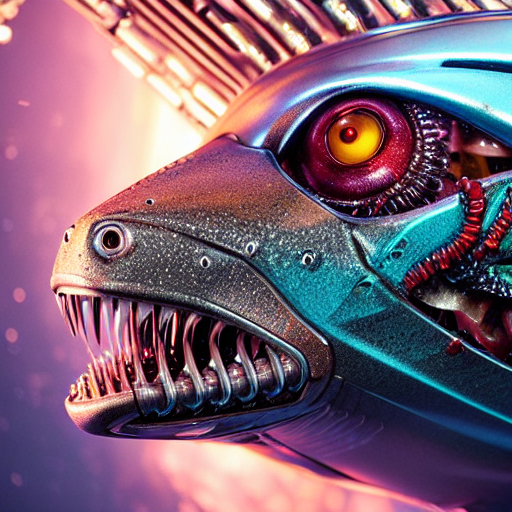
Generation parameters embedded in this image by AUTOMATIC1111 Stable Diffusion web UI or a fork of it (Forge, ...) (PNG 'parameters' text chunk):
masterpiece, best quality, an underwater "full-frame close-up photo of a fish", ("panoramic shot") high fashion, hyperdetailed, (chrome cyborg:1.1), (mutant horror:1.1), biomechanical details, neon background lighting, matte painting, trending on artstation, 4k, hyperrealistic, high details, cinematic
Negative prompt: framed, frames, collage, three legs, lowres, bad anatomy, bad hands, text, error, missing fingers, extra digit, fewer digits, cropped, worst quality, low quality, normal quality, jpeg artifacts, signature, watermark, username, blurry, artist name, cropped headroom
Steps: 60, Sampler: DPM++ 2M Karras, CFG scale: 10, Seed: 3780875359, Size: 512x512, Model hash: 44bf0551